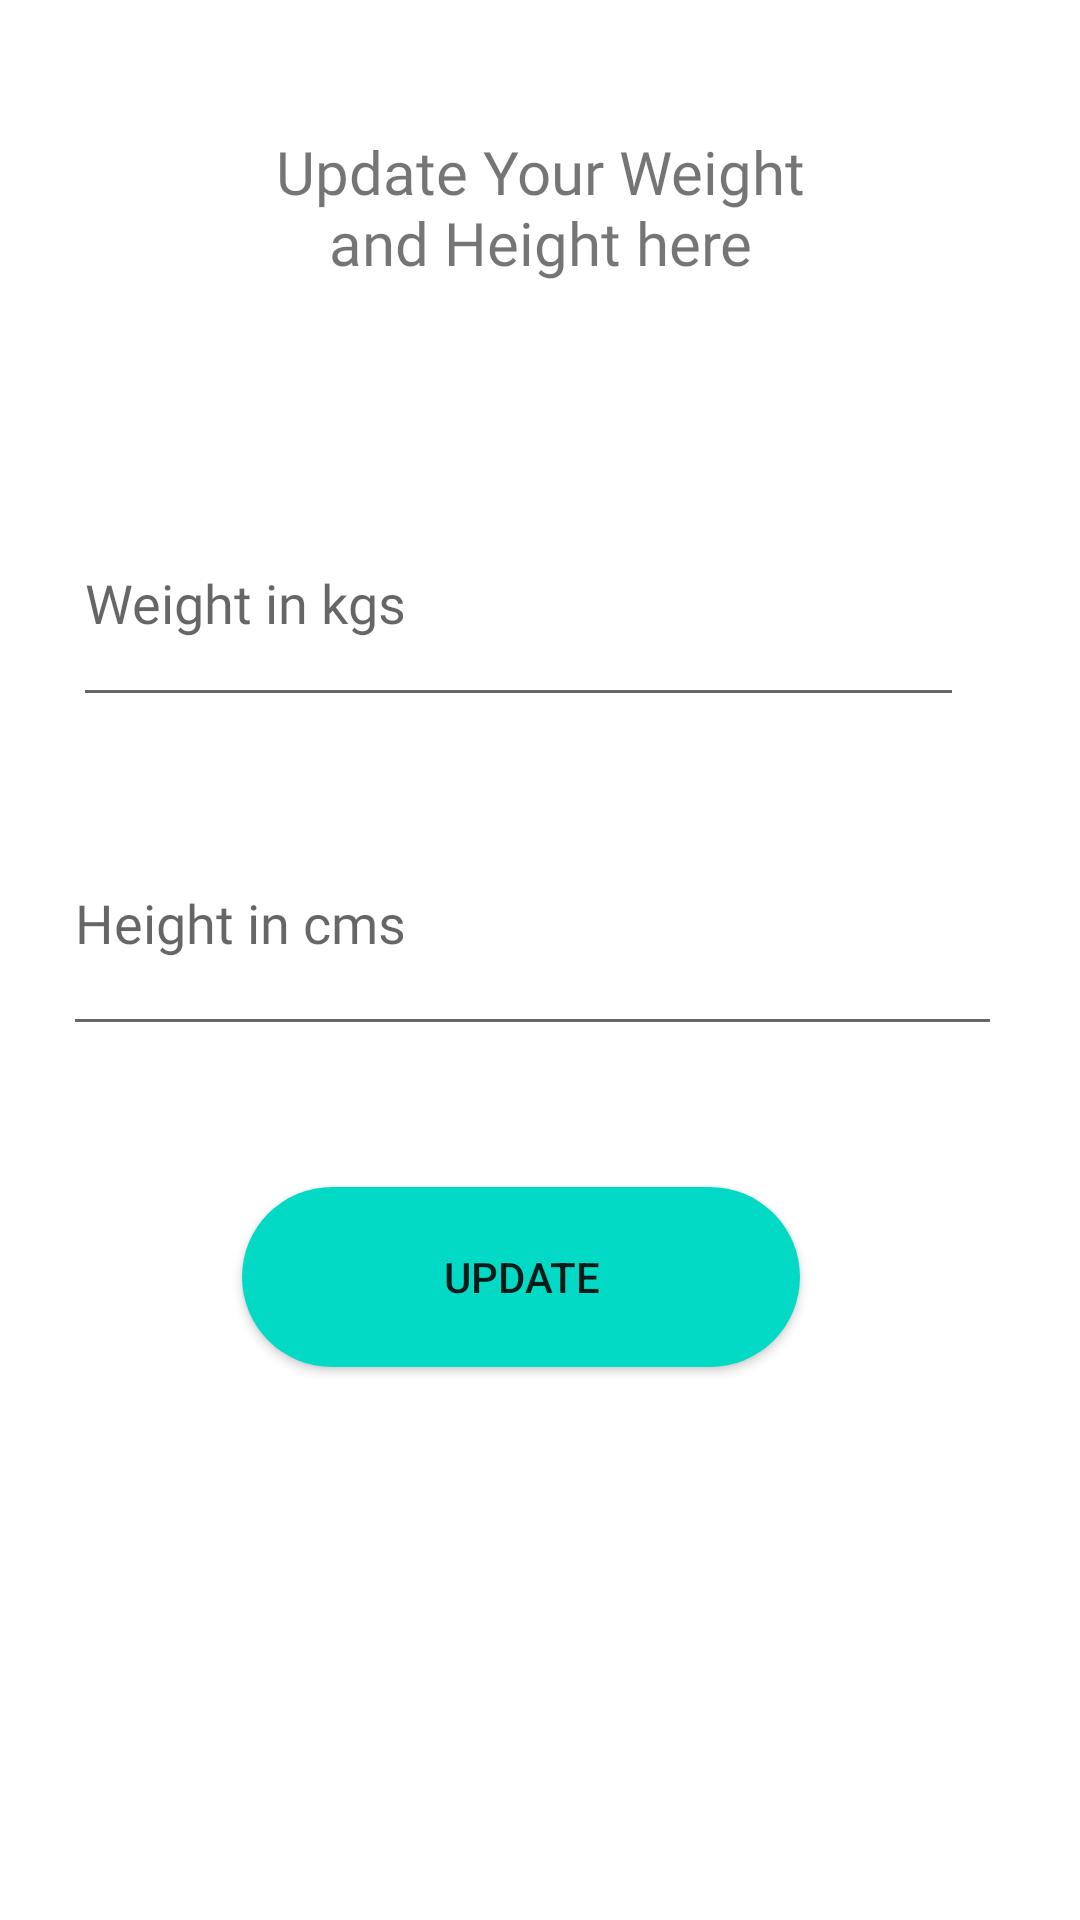

Layout XML and referenced resources for this Android screen:
<!-- AndroidManifest.xml: application theme Theme.Project -->
<!-- res/layout/activity_update.xml -->
<?xml version="1.0" encoding="utf-8"?>
<androidx.constraintlayout.widget.ConstraintLayout
    xmlns:android="http://schemas.android.com/apk/res/android"
    xmlns:tools="http://schemas.android.com/tools"
    xmlns:app="http://schemas.android.com/apk/res-auto"
    android:layout_width="match_parent"
    android:layout_height="match_parent"
    tools:context=".Update">

    <TextView
        android:id="@+id/update_Name"
        android:layout_width="203dp"
        android:layout_height="80dp"
        android:fontFamily="@font/alata"
        android:gravity="center"
        android:text="Update Your Weight and Height here"
        android:textSize="20sp"
        app:layout_constraintBottom_toBottomOf="parent"
        app:layout_constraintEnd_toEndOf="parent"
        app:layout_constraintStart_toStartOf="parent"
        app:layout_constraintTop_toTopOf="parent"
        app:layout_constraintVertical_bias="0.052" />

    <EditText
        android:id="@+id/update_Weight"
        android:layout_width="297dp"
        android:layout_height="79dp"
        android:ems="10"
        android:fontFamily="@font/alata"
        android:hint="Weight in kgs"
        android:inputType="textPersonName"
        app:layout_constraintBottom_toBottomOf="parent"
        app:layout_constraintEnd_toEndOf="parent"
        app:layout_constraintHorizontal_bias="0.385"
        app:layout_constraintStart_toStartOf="parent"
        app:layout_constraintTop_toTopOf="parent"
        app:layout_constraintVertical_bias="0.285" />

    <EditText
        android:id="@+id/update_Height"
        android:layout_width="313dp"
        android:layout_height="85dp"
        android:ems="10"
        android:fontFamily="@font/alata"
        android:hint="Height in cms"
        android:inputType="textPersonName"
        app:layout_constraintBottom_toBottomOf="parent"
        app:layout_constraintEnd_toEndOf="parent"
        app:layout_constraintHorizontal_bias="0.448"
        app:layout_constraintStart_toStartOf="parent"
        app:layout_constraintTop_toTopOf="parent"
        app:layout_constraintVertical_bias="0.475" />

    <Button
        android:id="@+id/update_Button"
        android:layout_width="186dp"
        android:layout_height="60dp"
        android:background="@drawable/round_button"
        android:text="Update"
        app:layout_constraintBottom_toBottomOf="parent"
        app:layout_constraintEnd_toEndOf="parent"
        app:layout_constraintHorizontal_bias="0.464"
        app:layout_constraintStart_toStartOf="parent"
        app:layout_constraintTop_toTopOf="parent"
        app:layout_constraintVertical_bias="0.682" />
</androidx.constraintlayout.widget.ConstraintLayout>
<!-- resources referenced by this layout -->
<resources>
  <!-- drawable round_button (drawable) -->
  <?xml version="1.0" encoding="utf-8"?>
  <shape xmlns:android="http://schemas.android.com/apk/res/android">
      <solid android:color="#FF03DAC5"/>
      <corners
          android:radius="45dp"
              />
  </shape>
  <style name="Theme.Project" parent="Theme.MaterialComponents.DayNight.DarkActionBar">
          
          <item name="colorPrimary">@color/purple_500</item>
          <item name="colorPrimaryVariant">@color/purple_700</item>
          <item name="colorOnPrimary">@color/white</item>
          
          <item name="colorSecondary">@color/teal_200</item>
          <item name="colorSecondaryVariant">@color/teal_700</item>
          <item name="colorOnSecondary">@color/black</item>
          
          <item name="android:statusBarColor">?attr/colorPrimaryVariant</item>
          
      </style>
  <!-- not gathered from this repository: default colours our renderer supplied (Android Studio template values) -->
  <color name="purple_500">#FF6200EE</color>
  <color name="purple_700">#FF3700B3</color>
  <color name="teal_200">#FF03DAC5</color>
  <color name="teal_700">#FF018786</color>
  <color name="black">#FF000000</color>
  <color name="white">#FFFFFFFF</color>
</resources>
